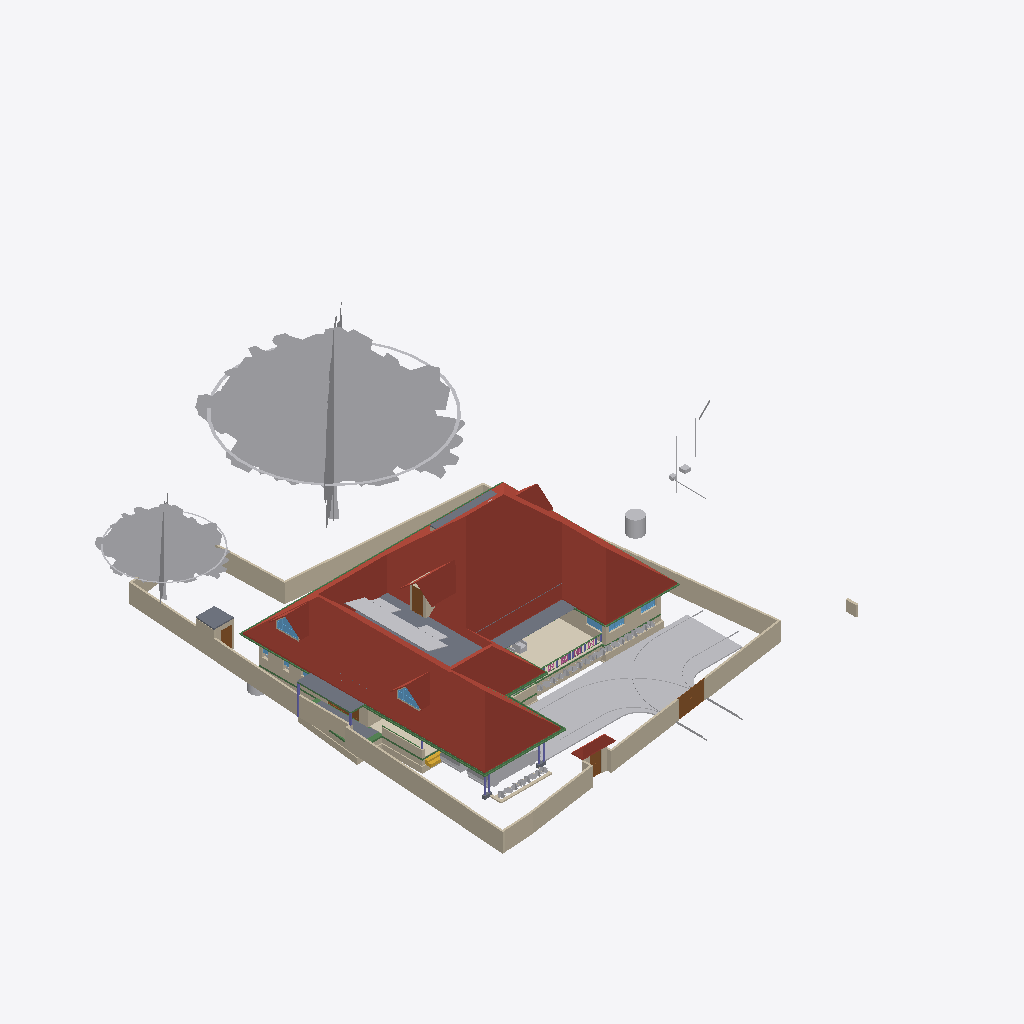
Isometric view of an IFC building model (IFC-SPF (STEP), schema IFC4X3, length unit metre), seen from the south-west, elements coloured by IFC class (only those large enough to see are counted): 53 other elements (light grey), 48 walls (beige), 21 beams (green), 9 slabs (grey), 6 roofs (red-brown), 6 columns (violet), 5 doors (brown), 5 windows (light blue), 2 railings (pink), 1 covering (cream), 1 stair flight (yellow).
Extent 43.3 m × 47.6 m × 17.7 m (x, y, z). Storeys (9): Footing at -0.87 m; 00 at 0.00 m; Verandah at 0.00 m; Plumbing at 0.00 m; GF at 0.45 m; GFLintel at 2.55 m; FF at 3.45 m; GF-E at 3.45 m; FFtop at 5.70 m. Elements (849): 275 IfcWall, 221 IfcBeam, 66 IfcFurniture, 44 IfcColumn, 33 IfcCovering, 31 IfcWindow, 29 IfcGeographicElement, 27 IfcDoor, 21 IfcSlab, 18 IfcSanitaryTerminal, 12 IfcElectricAppliance, 11 IfcEarthworksFill.

HEADER;
FILE_DESCRIPTION(('ViewDefinition[DesignTransferView]'),'2;1');
FILE_NAME('Sreekesh.ifc','2025-06-27T17:17:12+05:30',(),(),'IfcOpenShell 0.8.3-alpha250613','Bonsai 0.8.3-alpha250613-9b8357c','Nobody');
FILE_SCHEMA(('IFC4X3'));
ENDSEC;
DATA;
#1=IFCPROJECT('0aPvmvJuf5owphcfiKWAsN',$,'My Project',$,$,$,$,(#14,#26),#9);
#30=IFCSITE('3jTVXq97zE2OZTfzZH9iYT',$,'My Site',$,$,#53,$,$,$,$,$,$,$,$);
#211744=IFCSITE('2pH2ecD1v9bgK8psTEcl$_',$,'Site',$,$,#211760,#211754,$,$,$,$,$,$,$);
#36=IFCBUILDING('3Bt1MypEf4fuqFfshm9kTs',$,'My Building',$,$,#59,$,$,$,$,$,$);
#333137=IFCBUILDING('2u05Cn$TD6OPdaLJzvNsxO',$,'GFWall',$,$,#333157,$,$,$,$,$,$);
#339211=IFCBUILDING('002Xt49mzDahM74jmffgUi',$,'GF-P',$,$,#339231,$,$,$,$,$,$);
#42=IFCBUILDINGSTOREY('3Yt8GBe1vE1Byt_$JKaQnQ',$,'GF',$,$,#7313,$,$,$,$);
#8023=IFCBUILDINGSTOREY('3LNq90aff4Xhn4xfthWyFx',$,'00',$,$,#8039,$,$,$,$);
#71986=IFCBUILDINGSTOREY('1ZF$IMkzjA5efl8XVVA8ry',$,'FFtop',$,$,#72046,$,$,$,$);
#72129=IFCBUILDINGSTOREY('1Nt2vvvNTB5u0X$NIke4ti',$,'GFLintel',$,$,#280967,$,$,$,$);
#83382=IFCBUILDINGSTOREY('2do7yjy$r1eOSN7_GxsK9f',$,'FF',$,$,#83409,$,$,$,$);
#301077=IFCBUILDINGSTOREY('1n3LFyF6X708Cvo1r86gbR',$,'Footing',$,$,#301097,$,$,$,$);
#340744=IFCBUILDINGSTOREY('0$aAKYJlj1sB8ELKRxTL7n',$,'GF-E',$,$,#340770,$,$,$,$);
#360055=IFCBUILDINGSTOREY('2kU8qRmBnF7foRmD37T33I',$,'Verandah',$,$,#360071,$,$,$,$);
#367233=IFCBUILDINGSTOREY('3r39yX7tr10xAjP1zlM9FN',$,'Plumbing',$,$,#367249,$,$,$,$);
#389380=IFCROOF('2YQzS8qNnFqRTnIlyQr$6O',$,'Roof',$,$,#389458,#389379,$,.HIP_ROOF.);
#158109=IFCGEOGRAPHICELEMENT('1ICn9VC11DLu$jSeyjW6na',$,'GeographicElement',$,$,#159277,#158141,$,$);
#363541=IFCCOURSE('0hYJyXEsXANxqeScN2ddTn',$,'Course',$,$,#364727,#363556,$,$);
#158156=IFCGEOGRAPHICELEMENT('2JlHSkVhjCZPlJyc1W8A6K',$,'GeographicElement',$,$,#159282,#158188,$,$);
#285749=IFCWALL('23M4dZECv7RPP4RWKkyrhY',$,'Wall.082',$,$,#286025,#285760,$,$);
#65997=IFCWALL('1DC2$ngnnDR8Q9h6mAR0js',$,'Wall',$,$,#345521,#66003,$,$);
#222195=IFCWALL('2ixJvC9dH599amejUM2w6G',$,'Wall',$,$,#293165,#222215,$,$);
#66022=IFCWALL('2FUeR5sFb9uwjJGdeVWABU',$,'Wall',$,$,#212658,#66028,$,$);
#345031=IFCCOVERING('3RPlCoLTXEkg2LQ5VmhLHT',$,'Covering',$,$,#361378,#345042,$,$);
#226167=IFCWALL('1JVywoPUH41xuuLQv_Mf23',$,'Wall.082',$,$,#226244,#226178,$,$);
#5763=IFCSLAB('2k1_QIQ_vEheGYBKPFgtqG',$,'Slab',$,$,#339798,#5774,$,$);
#65878=IFCWALL('1RxXXtAKb3$uqm3spal5Ab',$,'Wall.049',$,$,#212025,#65884,$,$);
#110356=IFCWALL('3Jc2L501zCIf2lBfrewdbK',$,'Wall',$,$,#292962,#110367,$,$);
#345472=IFCWALL('0yhntx_XHBtOwqFxJIUy0e',$,'Wall.082',$,$,#345566,#345483,$,$);
#219358=IFCROOF('2NvTBbesP9PgYEhMlxRBaG',$,'Roof',$,$,#219414,#219392,$,.GABLE_ROOF.);
#106476=IFCSLAB('3SWoLdiHLDExF96lrfPbJY',$,'Slab',$,$,#280977,#106487,$,$);
#285691=IFCWALL('3FXX66X1H7gQUhINB1ZqHj',$,'Wall.082',$,$,#285831,#285702,$,$);
#2872=IFCWALL('0VICnwrYLCM9IhHcjSiD9g',$,'Wall',$,$,#333268,#2879,$,$);
#106448=IFCSLAB('1GhnzeWbD1FR$mVw6S$mla',$,'Slab',$,$,#280972,#106464,$,$);
#146729=IFCVEHICLE('0zRPRsukT96P6cuFPGiKs1',$,'Vehicle',$,$,#189086,#146742,$,$);
#3151=IFCWALL('2frHB1bR9FtP23RXamn7Ko',$,'Wall',$,$,#333488,#3162,$,$);
#109955=IFCWALL('0m53cJKujAOwiy8OxGf4Uf',$,'Wall',$,$,#212433,#109966,$,$);
#218560=IFCROOF('2C1nQ2OAXBdxxnXR0n9JKC',$,'Roof',$,$,#218716,#218594,$,.GABLE_ROOF.);
#217997=IFCROOF('2hcpXsHbj3E8lTGOwf_Twb',$,'Roof',$,$,#357861,#218003,$,.GABLE_ROOF.);
#378486=IFCWASTETERMINAL('1uBGk1gxzE9hTrqFRynQQB',$,'WasteTerminal',$,$,#387893,#378485,$,$);
#116735=IFCDOOR('1dZUIR_mr60wAZddeiCYTI',$,'Door',$,$,#281598,#116767,$,1.79999995231628,3.0,$,$,$);
#117253=IFCWALL('2NQIKohcDAsQMbNSTdACJd',$,'Wall.049',$,$,#212331,#117264,$,$);
#3520=IFCWALL('1kfIyPN_b4JPSDED46DDvv',$,'Wall',$,$,#333253,#3526,$,$);
#218717=IFCROOF('1hzKHTNaL00O8K0DSnXvur',$,'Roof',$,$,#218864,#218751,$,.GABLE_ROOF.);
#389139=IFCBEAM('38yYLt849AL9vMzuf_qlJY',$,'Beam',$,$,#389209,#389138,$,$);
#219564=IFCSLAB('3MJkxlHa9Ayv5Szi0695pa',$,'Slab',$,$,#351081,#219578,$,$);
#117585=IFCSLAB('00nkzVGuT6heoHGHN6WRGv',$,'Slab',$,$,#369021,#117596,$,$);
#110251=IFCROOF('2Ww7svPQzEgA_fCzhmYus_',$,'Roof',$,$,#363446,#110283,$,.HIP_ROOF.);
#309185=IFCWALL('1RTxTTrCL8QeAofqzjoycv',$,'Wall',$,$,#314935,#309196,$,$);
#330794=IFCSLAB('2m4RWmARb8ng3Ygm017ww6',$,'Slab',$,$,#332135,#330805,$,$);
#388788=IFCBEAM('0CBrXPli9CuuYJqAxGAoT2',$,'Beam',$,$,#389194,#388787,$,$);
#72992=IFCWALL('0nKeLZCI54WeIG0cLfl1fW',$,'Wall',$,$,#368846,#73003,$,$);
#332304=IFCWALL('0ZmojOdCnDxP$iDjWVcZ2G',$,'Wall',$,$,#360087,#332324,$,$);
#388715=IFCBEAM('3jI7cp3YfEpe0vqGUIgXwj',$,'Beam',$,$,#389169,#388714,$,$);
#146896=IFCDOOR('233Y4LKh93tgjzr0JDxIFw',$,'Door',$,$,#348594,#146970,$,2.09999990463257,1.20000004768372,$,$,$);
#328429=IFCWALL('2kbqNKfzvEQ9JHWg3KnlRz',$,'Wall',$,$,#360107,#328449,$,$);
#206723=IFCBUILDINGELEMENTPROXY('2K1LMOkm11dBWSaNfDUHsX',$,'BuildingElementProxy',$,$,#207458,#206736,$,$);
#70155=IFCVEHICLE('3fs_92XJnE9xh12t4cEAUA',$,'Vehicle',$,$,#189081,#70187,$,$);
#327474=IFCWALL('2U4iGMjzz8RwTIGrH2ENgx',$,'Wall',$,$,#360262,#327494,$,$);
#111610=IFCDOOR('0JnVCEbZ93QxaghwOdNV45',$,'Door',$,$,#222491,#363404,$,2.09999990463257,1.20000004768372,$,$,$);
#357747=IFCWINDOW('0unPHkQknB1wc7pxPHjPGP',$,'Window',$,$,#357842,#357760,$,$,$,$,$,$);
#218541=IFCWINDOW('21qcPfDRT2hPC8Z6tF6XzK',$,'Window',$,$,#218697,#218554,$,$,$,$,$,$);
#101757=IFCWALL('3Re5U6AfH5hRjhCU8HzlUQ',$,'Wall',$,$,#149415,#101777,$,$);
#106524=IFCSOLARDEVICE('3S6vjv$5jE1uGxlQ_RICMy',$,'SolarDevice',$,$,#120309,#106556,$,$);
#117669=IFCDOOR('1Oy85YKxL61PqzyfMMUgcU',$,'Door',$,$,#369016,#117700,$,2.09999990463257,1.0,$,$,$);
#106895=IFCSOLARDEVICE('3hGn0pNNz3NwRu5qnQ1KkQ',$,'SolarDevice',$,$,#120349,#106912,$,$);
#106561=IFCSOLARDEVICE('2N7C3uFTr0ovBcfJ26O6Lk',$,'SolarDevice',$,$,#120314,#106578,$,$);
#106597=IFCSOLARDEVICE('1JeFrLyoz5IhCtXWc_EtwE',$,'SolarDevice',$,$,#120324,#106614,$,$);
#106669=IFCSOLARDEVICE('3CH4PS5oz4_xvHOpIILxvJ',$,'SolarDevice',$,$,#120344,#106686,$,$);
#106913=IFCSOLARDEVICE('3N6FBuwFX6eRZQfWUTehiA',$,'SolarDevice',$,$,#120354,#106930,$,$);
#106615=IFCSOLARDEVICE('0CbIHREHr2w9gh5lx0_n0D',$,'SolarDevice',$,$,#120329,#106632,$,$);
#106633=IFCSOLARDEVICE('3nYAYQFdT0Hu3774nkbnMA',$,'SolarDevice',$,$,#120334,#106650,$,$);
#106651=IFCSOLARDEVICE('3GkHrXcpz9luFJaFckT4XJ',$,'SolarDevice',$,$,#120339,#106668,$,$);
#327285=IFCWALL('1vo4h6gUf99v7g_hI2dwLe',$,'Wall',$,$,#360257,#327305,$,$);
#106579=IFCSOLARDEVICE('1xWH0eIEnB$BgsSW0yRufF',$,'SolarDevice',$,$,#120319,#106596,$,$);
#189522=IFCBUILDINGELEMENTPROXY('2fyH_FbBX1$e0RliKTBWRO',$,'BuildingElementProxy',$,$,#205917,#189554,$,$);
#116971=IFCWALL('08FBn4OWj7ogBqhIhITLuq',$,'Wall.049',$,$,#212683,#116982,$,$);
#359675=IFCWALL('2OTFGgQX54XvOS6oGwoQC4',$,'Wall',$,$,#359686,#359681,$,$);
#388934=IFCBEAM('02028txQrArOf6QyRmi8S_',$,'Beam',$,$,#389199,#388933,$,$);
#110674=IFCWALL('1a_hfYQo5DRgtEum677ZGl',$,'Wall',$,$,#292365,#110685,$,$);
#388502=IFCBEAM('35uj72bWH5VeeE5oLL9s_t',$,'Beam',$,$,#389164,#388501,$,$);
#329035=IFCWALL('2$n50xrj53zPnnhI4Jq0HX',$,'Wall',$,$,#360082,#329055,$,$);
#41688=IFCSTAIRFLIGHT('0VcD2gJAfBIuw$lMxDzKKO',$,'StairFlight',$,$,#283276,#118718,$,2,1,0.150000005960464,0.25,.STRAIGHT.);
#65947=IFCWALL('08s$eE7qfC1vtHJbeTdsNK',$,'Wall',$,$,#211965,#65953,$,$);
#389073=IFCBEAM('1SW1UMPTn6IukCzEsXMMce',$,'Beam',$,$,#389204,#389072,$,$);
#35844=IFCFURNITURE('18HlnwBc9DnAvKFnG7c4d9',$,'Furniture',$,$,#356048,#147232,$,$);
#388576=IFCBEAM('2yIyVaMgz8tR0CuDvbao9K',$,'Beam',$,$,#389174,#388575,$,$);
#311569=IFCWALL('1gZorW5i11OO4PAeJxFA_9',$,'Wall',$,$,#323009,#311580,$,$);
#4009=IFCWALL('2lHSG51rHEfeNsY_Rnf304',$,'Wall',$,$,#333173,#4020,$,$);
#327732=IFCBEAM('3LAC8rAaD0M95EF$UDM7CJ',$,'Beam',$,$,#360272,#327751,$,$);
#323590=IFCBEAM('2KvW8IAv97GwnpIknpGcni',$,'Beam',$,$,#323799,#323601,$,$);
#282729=IFCWALL('0L3wrSYBnA$xcRhMJRWK$N',$,'Wall',$,$,#368901,#282740,$,$);
#26789=IFCDOOR('3HF$fS8tX7kw4y81dHWRkr',$,'Door',$,$,#340243,#26820,$,$,$,$,$,$);
#344882=IFCWASTETERMINAL('0v1hqfc$r1$wf5R2fPkqwY',$,'WasteTerminal',$,$,#345030,#344893,$,$);
#332235=IFCWALL('0WW$1fAGf3sAubsqiDgRRp',$,'Wall',$,$,#360287,#332255,$,$);
#29270=IFCWINDOW('3GxmHADO1DPPnexShW0xza',$,'Window',$,$,#339838,#99898,$,1.29999995231628,1.54999995231628,$,$,$);
#111126=IFCWALL('11fiDOfq54uheWI4ur$p_M',$,'Wall',$,$,#292347,#111137,$,$);
#329144=IFCWALL('0XJHmtTfD6sBELqtXy9e2a',$,'Wall',$,$,#360132,#329164,$,$);
#24945=IFCWINDOW('0pIOr8Fwn768Q5gngNrD$h',$,'Window',$,$,#363051,#99803,$,1.29999995231628,1.54999995231628,$,.DOUBLE_PANEL_VERTICAL.,$);
#99476=IFCWINDOW('0bWf0UbSH5vA18P2wXez2A',$,'Window',$,$,#339853,#99508,$,1.29999995231628,1.54999995231628,$,.DOUBLE_PANEL_VERTICAL.,$);
#327173=IFCWALL('3mDEA8Yi18fQRbhOE3km0k',$,'Wall',$,$,#360267,#327193,$,$);
#332339=IFCWALL('06RbKfkVLAig0EUUJcdLY6',$,'Wall',$,$,#360122,#332359,$,$);
#102232=IFCWALL('3BbLnMq0r7ivvaULYjF4Vv',$,'Wall',$,$,#348558,#102243,$,$);
#49227=IFCBEAM('2GaElzDELAMf9uZ0HgoOwe',$,'Beam',$,$,#213055,#49238,$,$);
#327920=IFCBEAM('1u9voof95Cp8BkjJqPE6_U',$,'Beam',$,$,#360277,#327939,$,$);
#106931=IFCWALL('3FavAtlwfE4e0lW5aUJqLs',$,'Wall',$,$,#348589,#106942,$,$);
#379095=IFCDISTRIBUTIONCHAMBERELEMENT('2KyTTcF2L0SujAOfThmzuo',$,'DistributionChamberElement',$,$,#387868,#379094,$,$);
#226380=IFCCOLUMN('1sDYwOA5r3nwjHRU7tM1Mo',$,'Column',$,$,#286137,#226391,$,$);
#363000=IFCSLAB('0h_kY8zNzFw8w1PWMrDiz6',$,'Slab',$,$,#363036,#363021,$,$);
#327881=IFCBEAM('1z1Atghg99VfW7mInWERK0',$,'Beam',$,$,#360232,#327900,$,$);
#93900=IFCBEAM('0gdpNefCnB7wAvxTxiZvHd',$,'Beam',$,$,#285184,#93911,$,$);
#102201=IFCWALL('1d8KAB1ef84Bs8SUdT2bKV',$,'Wall',$,$,#348527,#102212,$,$);
#388642=IFCBEAM('2ZH4G$MC58XAtNQkoO$cFt',$,'Beam',$,$,#389179,#388641,$,$);
#321694=IFCBEAM('1oE3YsWTv7Guw6PJPl5Z9_',$,'Beam',$,$,#322057,#321705,$,$);
#311751=IFCWALL('3GJ_Yo$PLD_ApeMOj2tWby',$,'Wall',$,$,#319953,#311762,$,$);
#327847=IFCBEAM('2Rjq1xFOz06enjWRcqyd9D',$,'Beam',$,$,#360237,#327866,$,$);
#377336=IFCPIPESEGMENT('2HH4ClXe12BwUouF8Z0Pt1',$,'PipeSegment',$,$,#387873,#377335,$,.FLEXIBLESEGMENT.);
#110898=IFCWALL('1K4878DyjBfAhCF5jh34Xt',$,'Wall',$,$,#292388,#110909,$,$);
#328180=IFCWALL('0ABhG_1I127Plb3g$lDZDb',$,'Wall',$,$,#360097,#328200,$,$);
#357761=IFCWALL('2MMdAucyr0$90c_VAngG2Z',$,'Wall',$,$,#370370,#357823,$,$);
#218617=IFCWALL('2zv4ghPnDAPgdIxPnPiR4q',$,'Wall',$,$,#370375,#218679,$,$);
#107612=IFCWALL('1wbyz7uCHF0uVxGjaI6PCG',$,'Wall',$,$,#291943,#107632,$,$);
#107142=IFCSLAB('2X2MSE$PfAlPCABr99DsiG',$,'Slab',$,$,#149395,#107153,$,$);
#389000=IFCBEAM('0sTlE$wHj6G9WB0HZ_O7FJ',$,'Beam',$,$,#389189,#388999,$,$);
#107115=IFCSLAB('2WfKfjDrX2bAvlVSkqt8hs',$,'Slab',$,$,#149390,#107130,$,$);
#206312=IFCGEOGRAPHICELEMENT('0$xdS6ovvBK8DA9m8j2uJR',$,'GeographicElement',$,$,#206447,#206325,$,$);
#282148=IFCWALL('1_oz2bIJv9UhxMZAVxslvN',$,'Wall',$,$,#369467,#282159,$,$);
#72848=IFCWALL('2qzh75b3r6CuQdi0PydTsC',$,'Wall',$,$,#368996,#72859,$,$);
#96530=IFCBEAM('074gpqyLr9$vd9aSHSci_M',$,'Beam',$,$,#149012,#96541,$,$);
#332270=IFCBEAM('2xaS$r06b4vf3tMS9n7DUs',$,'Beam',$,$,#360247,#332289,$,$);
#158606=IFCGEOGRAPHICELEMENT('3unfgnsWL0CAbIWjJNXw$6',$,'GeographicElement',$,$,#158771,#158619,$,$);
#206375=IFCGEOGRAPHICELEMENT('21glBAMDX0EOds7dh0WQ5y',$,'GeographicElement',$,$,#206462,#206388,$,$);
#158674=IFCGEOGRAPHICELEMENT('2ncbrfTWL1FhYXUtb7zyMb',$,'GeographicElement',$,$,#158786,#158687,$,$);
#158288=IFCGEOGRAPHICELEMENT('271pJVk9fAH8ikxjdrzm5p',$,'GeographicElement',$,$,#158334,#158301,$,$);
#158356=IFCGEOGRAPHICELEMENT('25TB9zVRrAoOge4nE5WW4s',$,'GeographicElement',$,$,#158454,#158369,$,$);
#158627=IFCGEOGRAPHICELEMENT('0QVobi_xf1LBhVYAwHHwl3',$,'GeographicElement',$,$,#158776,#158640,$,$);
#94702=IFCRAILING('06p5Y2X713qPekdPy42GrA',$,'Railing',$,$,#143895,#94715,$,$);
#158695=IFCGEOGRAPHICELEMENT('3cWA7dPJfDrffLqEmnopvM',$,'GeographicElement',$,$,#158791,#158708,$,$);
#328469=IFCWALL('3AAxxDCvj5896BeVVxFPvQ',$,'Wall',$,$,#360137,#328489,$,$);
#377683=IFCDISTRIBUTIONCHAMBERELEMENT('2tOGDYxxD48BmFsFs$LazS',$,'DistributionChamberElement',$,$,#387863,#387858,$,$);
#158382=IFCGEOGRAPHICELEMENT('39jJZxIL53jvhs8$Y8PfHO',$,'GeographicElement',$,$,#158532,#158395,$,$);
#158429=IFCGEOGRAPHICELEMENT('0MnpHLYY5Dl9KBqLNs9ewF',$,'GeographicElement',$,$,#158506,#158442,$,$);
#158403=IFCGEOGRAPHICELEMENT('0CHZzWMcn6XAV70neXdBsp',$,'GeographicElement',$,$,#158480,#158416,$,$);
#158507=IFCGEOGRAPHICELEMENT('1hDE_L04j14unb2V4K2V6S',$,'GeographicElement',$,$,#158558,#158520,$,$);
#158559=IFCGEOGRAPHICELEMENT('0y6_Xeo7HFPuXrDnKm$2Do',$,'GeographicElement',$,$,#158761,#158572,$,$);
#206291=IFCGEOGRAPHICELEMENT('23m_b3tdTEEw$xJ2xNekzG',$,'GeographicElement',$,$,#206442,#206304,$,$);
#158309=IFCGEOGRAPHICELEMENT('15bAT6T_X2zhO2m5OA8hk5',$,'GeographicElement',$,$,#158381,#158322,$,$);
#158335=IFCGEOGRAPHICELEMENT('2rAZsbigf3DexzsyAK1DMw',$,'GeographicElement',$,$,#158428,#158348,$,$);
#158481=IFCGEOGRAPHICELEMENT('0c_6Ok9Q94pvlbvP_zkFpm',$,'GeographicElement',$,$,#158720,#158494,$,$);
#158533=IFCGEOGRAPHICELEMENT('1cDn5uoHD4evtpdNyLCS5e',$,'GeographicElement',$,$,#158584,#158546,$,$);
#158585=IFCGEOGRAPHICELEMENT('3NO8z77CjFTBV$pl7mjwuz',$,'GeographicElement',$,$,#158766,#158598,$,$);
#158653=IFCGEOGRAPHICELEMENT('3JfihsmqT5KwfF$ciKom66',$,'GeographicElement',$,$,#158781,#158666,$,$);
#206333=IFCGEOGRAPHICELEMENT('2f__mIbYvAqfZtvBOwaFqq',$,'GeographicElement',$,$,#206452,#206346,$,$);
#206396=IFCGEOGRAPHICELEMENT('2W_BJM$AH9C9XZO5H9Igq$',$,'GeographicElement',$,$,#206467,#206409,$,$);
#384203=IFCPIPESEGMENT('3HViD6X19Bk992pp5SSsaW',$,'PipeSegment',$,$,#387883,#384202,$,$);
#327514=IFCWALL('1it10YhWDFH9gCd2O3hnSW',$,'Wall',$,$,#360282,#327534,$,$);
#94823=IFCRAILING('3MMqc3z$fCpPn$zVhNnO4N',$,'Railing',$,$,#143900,#94836,$,$);
#158455=IFCGEOGRAPHICELEMENT('2g086Z5DjFhwc2a8hXj0xy',$,'GeographicElement',$,$,#158652,#158468,$,$);
#158721=IFCGEOGRAPHICELEMENT('2KMjkbIYP2pOnFB6K366_N',$,'GeographicElement',$,$,#158796,#158734,$,$);
#206354=IFCGEOGRAPHICELEMENT('0M22UBg552Nxtp84xxqgy5',$,'GeographicElement',$,$,#206457,#206367,$,$);
#206417=IFCGEOGRAPHICELEMENT('3ZTQMRTUnBmuQ4hiLob7WK',$,'GeographicElement',$,$,#206472,#206430,$,$);
#226429=IFCCOLUMN('17ANg42C19BBQqwVkkACrL',$,'Column',$,$,#276319,#226440,$,$);
#329409=IFCWALL('3Cxk__a$n5$BSk_InZ2945',$,'Wall',$,$,#360102,#329429,$,$);
#385324=IFCPIPESEGMENT('24B4Qe5bfEpegGSk0e0W3i',$,'PipeSegment',$,$,#387888,#385323,$,$);
#391125=IFCCOLUMN('2qNLTIfCf3AfSpateaCGBv',$,'Column',$,$,#391195,#391124,$,$);
#158243=IFCGEOGRAPHICELEMENT('3PTJhtnBb6VwefVSranvLv',$,'GeographicElement',$,$,#158287,#158275,$,$);
#378900=IFCPIPESEGMENT('3Of7NN505Fpwx1Y23iW9n$',$,'PipeSegment',$,$,#387878,#378899,$,.FLEXIBLESEGMENT.);
#390494=IFCCOLUMN('0x_HSsKZL2AOgEtS2rz$91',$,'Column',$,$,#391170,#390493,$,$);
#390565=IFCCOLUMN('2J15yxlZbFcuSUex6Gwy6L',$,'Column',$,$,#391155,#390564,$,$);
#390845=IFCCOLUMN('0DL1qb0NzDGOcKawr5L0aU',$,'Column',$,$,#391160,#390844,$,$);
#94446=IFCBEAM('01JOsyU7jEnvQzPJfM90wj',$,'Beam',$,$,#285336,#94457,$,$);
#388861=IFCBEAM('2le9Sw$Dz0XQ5$RPcyIEYZ',$,'Beam',$,$,#389184,#388860,$,$);
ENDSEC;
